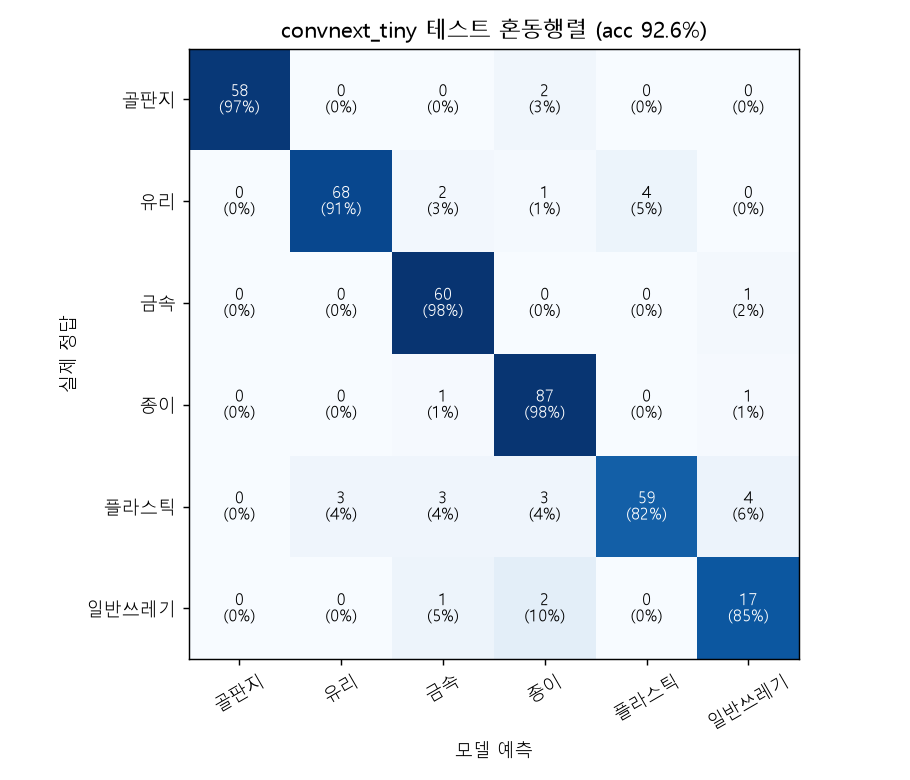

Data behind this chart, as committed beside it:
실제/예측, 골판지, 유리, 금속, 종이, 플라스틱, 일반쓰레기
골판지, 58, 0, 0, 2, 0, 0
유리, 0, 68, 2, 1, 4, 0
금속, 0, 0, 60, 0, 0, 1
종이, 0, 0, 1, 87, 0, 1
플라스틱, 0, 3, 3, 3, 59, 4
일반쓰레기, 0, 0, 1, 2, 0, 17
